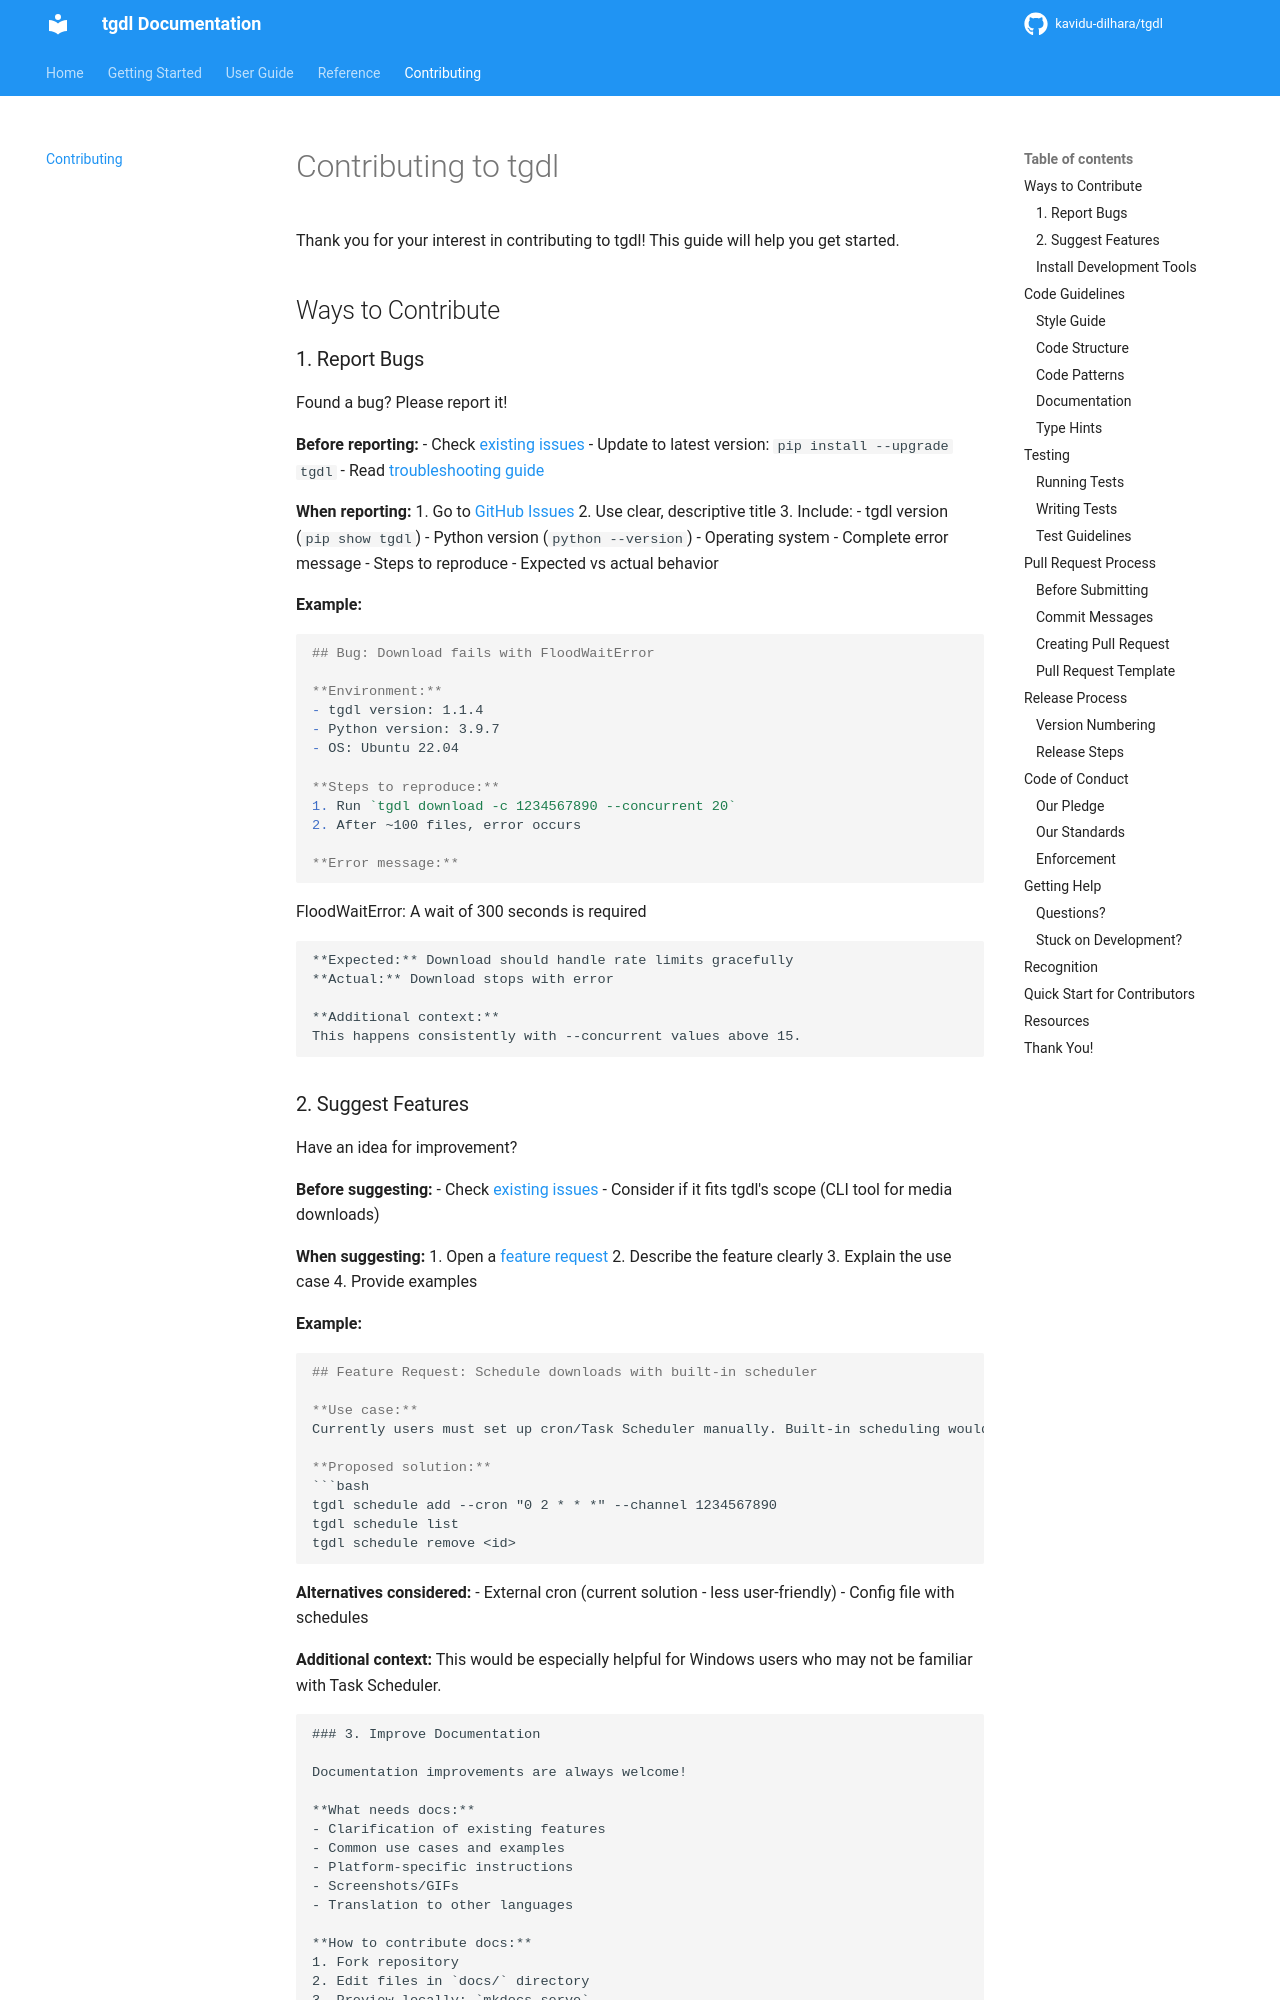

repository: kavidu-dilhara/tgdl · page: contributing/index.html · generator: mkdocs

# Contributing to tgdl

Thank you for your interest in contributing to tgdl! This guide will help you get started.

## Ways to Contribute

### 1. Report Bugs

Found a bug? Please report it!

**Before reporting:**
- Check [existing issues](https://github.com/kavidu-dilhara/tgdl/issues)
- Update to latest version: `pip install --upgrade tgdl`
- Read [troubleshooting guide](troubleshooting.md)

**When reporting:**
1. Go to [GitHub Issues](https://github.com/kavidu-dilhara/tgdl/issues/new)
2. Use clear, descriptive title
3. Include:
   - tgdl version (`pip show tgdl`)
   - Python version (`python --version`)
   - Operating system
   - Complete error message
   - Steps to reproduce
   - Expected vs actual behavior

**Example:**
```markdown
## Bug: Download fails with FloodWaitError

**Environment:**
- tgdl version: 1.1.4
- Python version: 3.9.7
- OS: Ubuntu 22.04

**Steps to reproduce:**
1. Run `tgdl download -c 1234567890 --concurrent 20`
2. After ~100 files, error occurs

**Error message:**
```
FloodWaitError: A wait of 300 seconds is required
```

**Expected:** Download should handle rate limits gracefully
**Actual:** Download stops with error

**Additional context:**
This happens consistently with --concurrent values above 15.
```
